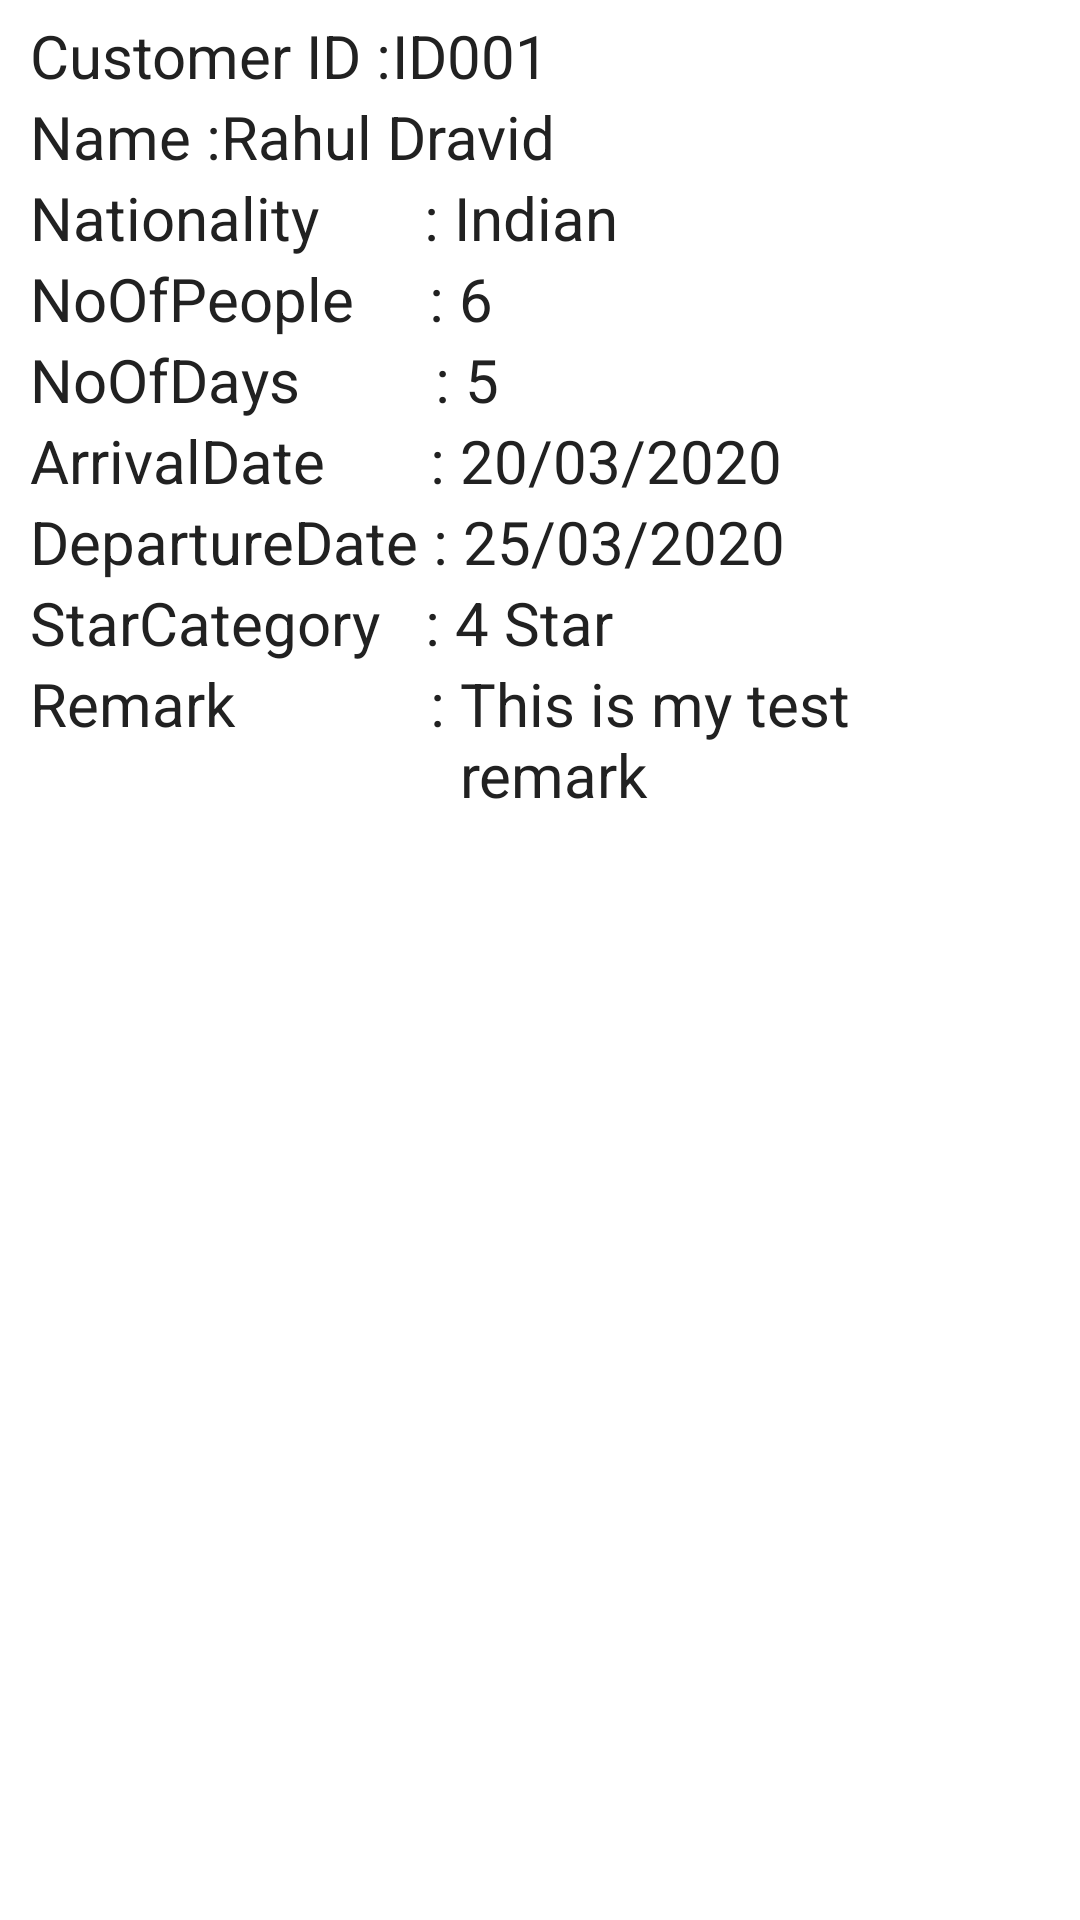

Here is an Android app screen rendered from its layout file. Give the layout XML and the strings, colors and styles it references.
<!-- AndroidManifest.xml: application theme AppTheme -->
<!-- res/layout/customer_requirement_list.xml -->
<?xml version="1.0" encoding="utf-8"?>
<LinearLayout xmlns:android="http://schemas.android.com/apk/res/android"
    android:orientation="vertical" android:layout_width="match_parent"
    android:layout_height="match_parent"
    android:paddingLeft="10dp"
    android:paddingRight="10dp"
    android:paddingBottom="5dp"
    android:paddingTop="5dp"
    android:background="#ffffff"
    >

    <LinearLayout
        android:layout_width="match_parent"
        android:layout_height="wrap_content"
        android:orientation="horizontal">

        <TextView
            android:id="@+id/tv_lblCustomerID"
            android:layout_width="wrap_content"
            android:layout_height="wrap_content"
            android:text="@string/lblCustomerID"
            android:textSize="20dp" />

        <TextView
            android:id="@+id/tv_customerID"
            android:layout_width="wrap_content"
            android:layout_height="wrap_content"
            android:text="ID001"
            android:textSize="20dp"/>

    </LinearLayout>

    <LinearLayout
        android:layout_width="match_parent"
        android:layout_height="wrap_content"
        android:orientation="horizontal">

        <TextView
            android:id="@+id/tv_lblName"
            android:layout_width="wrap_content"
            android:layout_height="wrap_content"
            android:text="@string/lblName"
            android:textSize="20dp" />

        <TextView
            android:id="@+id/tv_name"
            android:layout_width="wrap_content"
            android:layout_height="wrap_content"
            android:text="Rahul Dravid"
            android:textSize="20dp"/>

    </LinearLayout>


    <LinearLayout
        android:layout_width="match_parent"
        android:layout_height="wrap_content"
        android:orientation="horizontal">

        <TextView
            android:id="@+id/tv_lblNationality"
            android:layout_width="wrap_content"
            android:layout_height="wrap_content"
            android:text="@string/lblNationality"
            android:textSize="20dp" />

        <TextView
            android:id="@+id/tv_nationality"
            android:layout_width="wrap_content"
            android:layout_height="wrap_content"
            android:text="Indian"
            android:textSize="20dp"/>

    </LinearLayout>


    <LinearLayout
        android:layout_width="match_parent"
        android:layout_height="wrap_content"
        android:orientation="horizontal">

        <TextView
            android:id="@+id/tv_lblNoOfPeople"
            android:layout_width="wrap_content"
            android:layout_height="wrap_content"
            android:text="@string/lblNoOfPeople"
            android:textSize="20dp" />

        <TextView
            android:id="@+id/tv_noOfPeople"
            android:layout_width="wrap_content"
            android:layout_height="wrap_content"
            android:text="6"
            android:textSize="20dp"/>

    </LinearLayout>

    <LinearLayout
    android:layout_width="match_parent"
    android:layout_height="wrap_content"
    android:orientation="horizontal">

        <TextView
            android:id="@+id/tv_lblNoOfDays"
            android:layout_width="wrap_content"
            android:layout_height="wrap_content"
            android:text="@string/lblNoOfDays"
            android:textSize="20dp" />

    <TextView
        android:id="@+id/tv_noOfDays"
        android:layout_width="wrap_content"
        android:layout_height="wrap_content"
        android:text="5"
        android:textSize="20dp"/>

    </LinearLayout>


    <LinearLayout
        android:layout_width="match_parent"
        android:layout_height="wrap_content"
        android:orientation="horizontal">

        <TextView
            android:id="@+id/tv_lblArrivalDate"
            android:layout_width="wrap_content"
            android:layout_height="wrap_content"
            android:text="@string/lblArrivalDate"
            android:textSize="20dp" />

        <TextView
            android:id="@+id/tv_arrivalDate"
            android:layout_width="wrap_content"
            android:layout_height="wrap_content"
            android:text="20/03/2020"
            android:textSize="20dp"/>

    </LinearLayout>


    <LinearLayout
        android:layout_width="match_parent"
        android:layout_height="wrap_content"
        android:orientation="horizontal">

        <TextView
            android:id="@+id/tv_lblDepartureDate"
            android:layout_width="wrap_content"
            android:layout_height="wrap_content"
            android:text="@string/lblDepartureDate"
            android:textSize="20dp" />

        <TextView
            android:id="@+id/tv_departureDate"
            android:layout_width="wrap_content"
            android:layout_height="wrap_content"
            android:text="25/03/2020"
            android:textSize="20dp"/>

    </LinearLayout>

    <LinearLayout
        android:layout_width="match_parent"
        android:layout_height="wrap_content"
        android:orientation="horizontal">

        <TextView
            android:id="@+id/tv_lblStarCategory"
            android:layout_width="wrap_content"
            android:layout_height="wrap_content"
            android:text="@string/lblStarCategory"
            android:textSize="20dp" />

        <TextView
            android:id="@+id/tv_starCategory"
            android:layout_width="wrap_content"
            android:layout_height="wrap_content"
            android:text="4 Star"
            android:textSize="20dp"/>

    </LinearLayout>


    <LinearLayout
        android:layout_width="match_parent"
        android:layout_height="wrap_content"
        android:orientation="horizontal">

        <TextView
            android:id="@+id/tv_lblRemark"
            android:layout_width="wrap_content"
            android:layout_height="wrap_content"
            android:text="@string/lblRemark"
            android:textSize="20dp" />

        <TextView
            android:id="@+id/tv_remark"
            android:layout_width="wrap_content"
            android:layout_height="wrap_content"
            android:text="This is my test remark"
            android:textSize="20dp"/>

    </LinearLayout>



</LinearLayout>
<!-- resources referenced by this layout -->
<resources>
  <string name="lblArrivalDate">"ArrivalDate       : "</string>
  <string name="lblCustomerID">Customer ID     :</string>
  <string name="lblDepartureDate">"DepartureDate : "</string>
  <string name="lblName">Name           : </string>
  <string name="lblNationality">"Nationality       : "</string>
  <string name="lblNoOfDays">"NoOfDays         : "</string>
  <string name="lblNoOfPeople">"NoOfPeople     : "</string>
  <string name="lblRemark">"Remark             : "</string>
  <string name="lblStarCategory">"StarCategory   : "</string>
  <style name="AppTheme" parent="Theme.MaterialComponents.Light.NoActionBar">
          <item name="colorPrimary">@color/colorPrimary</item>
          <item name="colorPrimaryDark">@color/colorPrimaryDark</item>
          <item name="colorAccent">@color/colorAccent</item>
          <item name="android:textColor">@color/colorText</item>
          <item name="android:textColorHint">@color/colorTextHint</item>
          <item name="colorControlNormal">@color/colorText</item>
          <item name="colorControlActivated">@color/colorText</item>
      </style>
  <color name="colorPrimary">#673AB7</color>
  <color name="colorPrimaryDark">#512DA8</color>
  <color name="colorAccent">#03A9F4</color>
  <color name="colorText">#212121</color>
  <color name="colorTextHint">#757575</color>
</resources>
